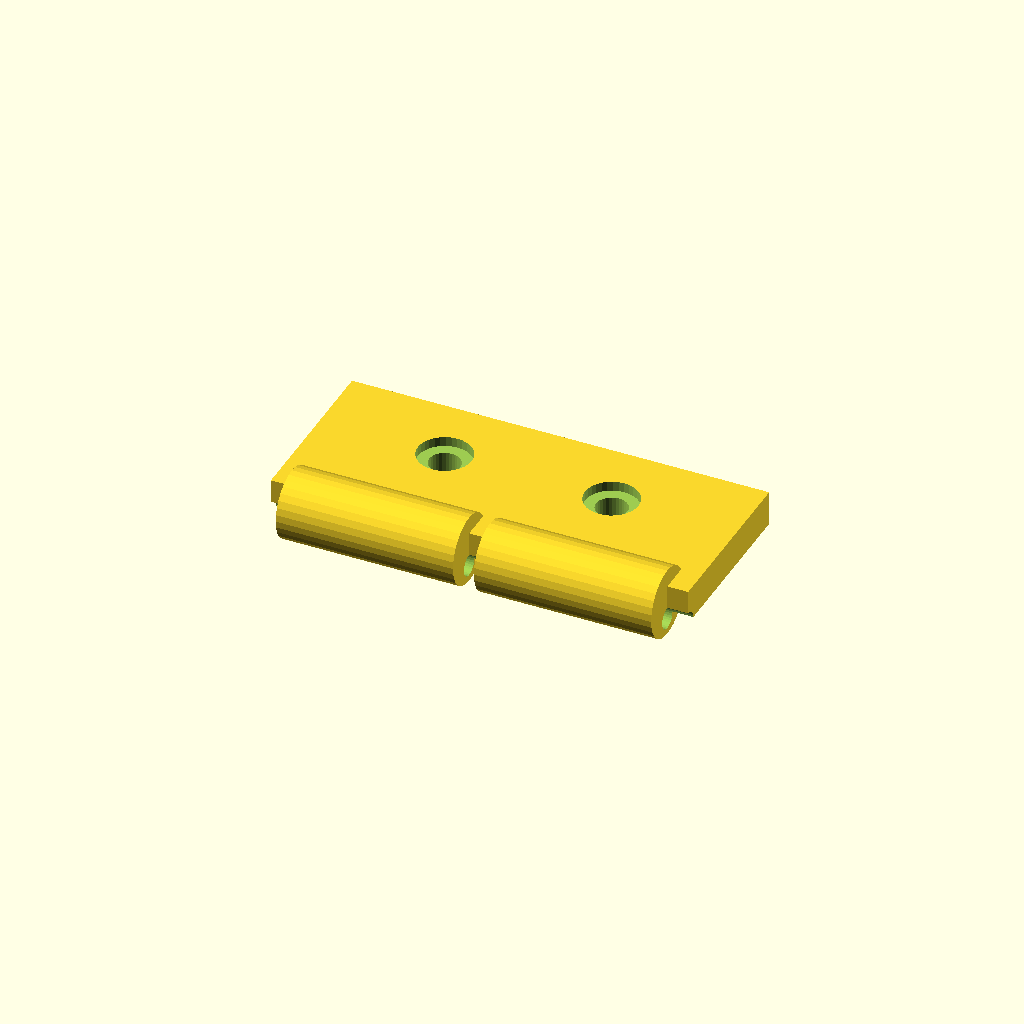
Cell 1: the model at its default parameters.
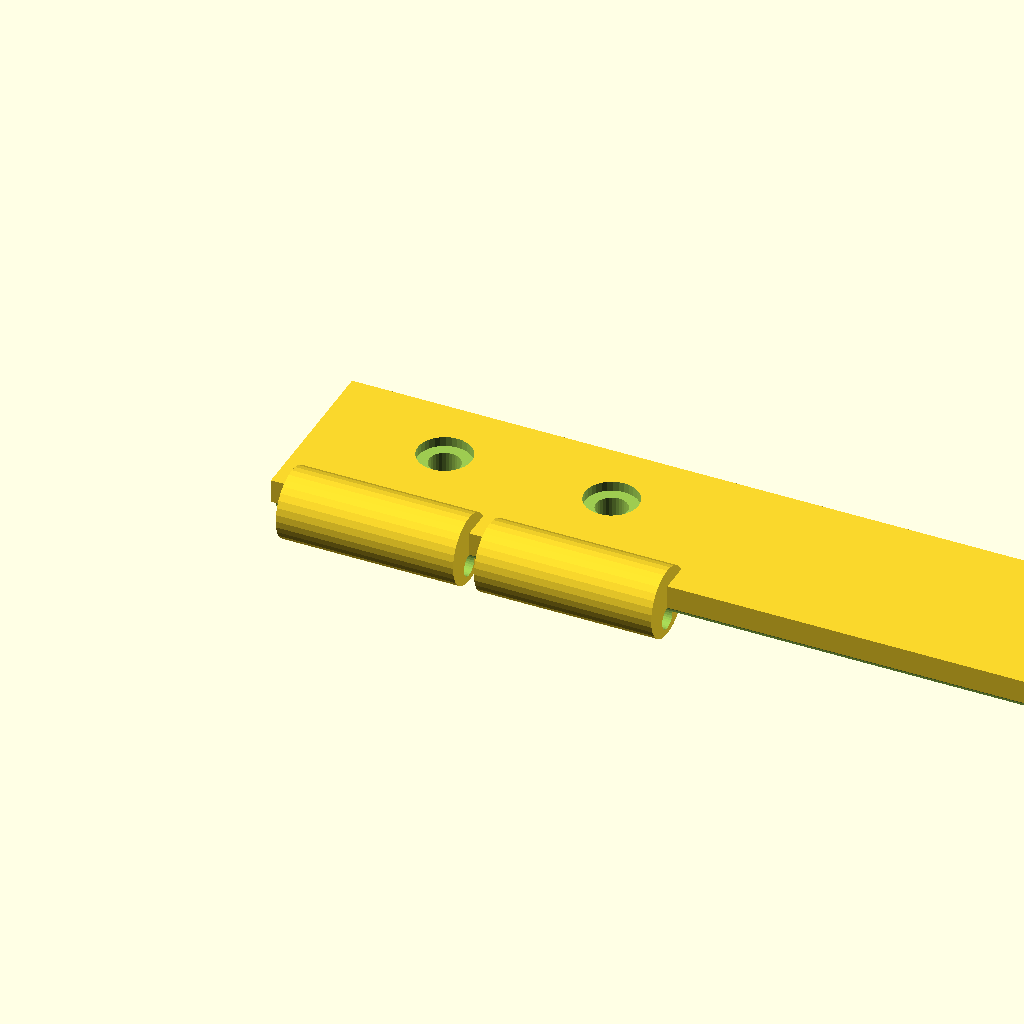
Cell 2: tab_len = 120 (everything else at default).
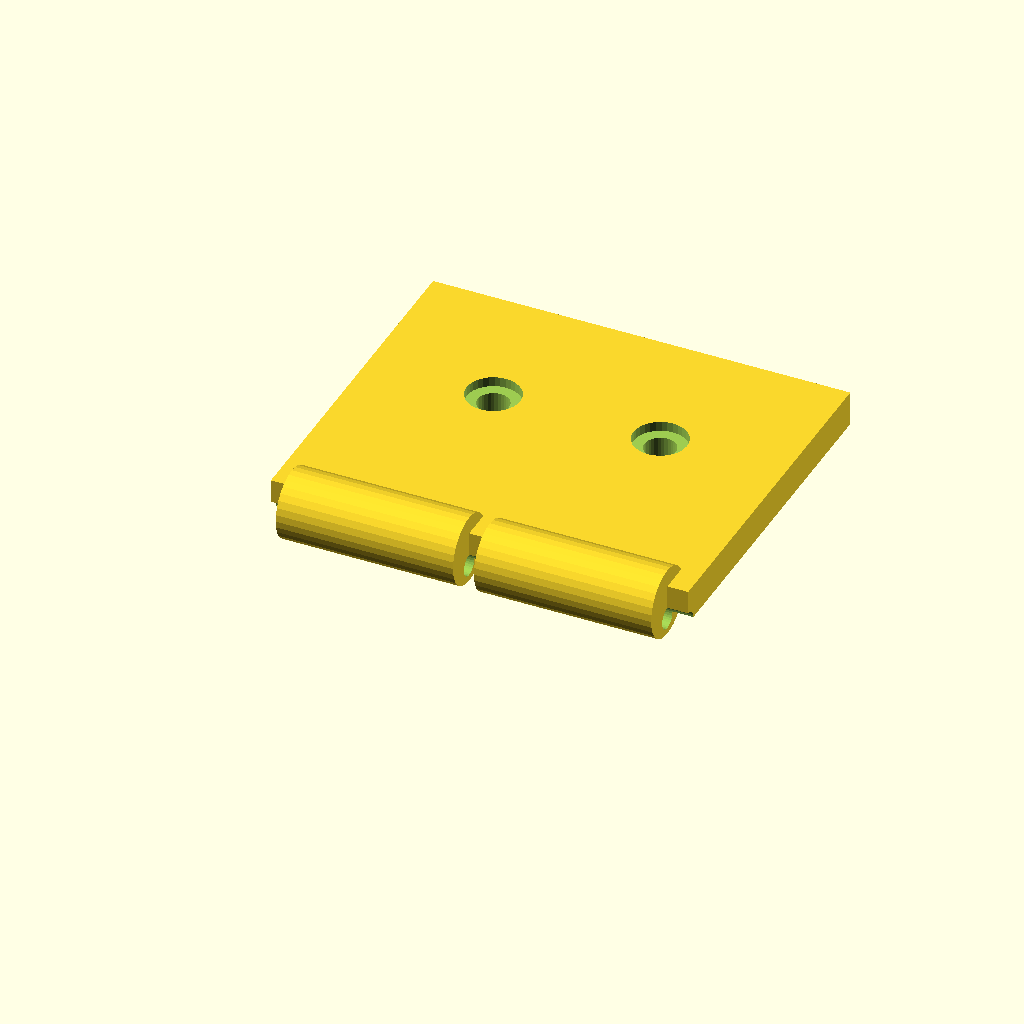
Cell 3: the same model with tab_w = 50.
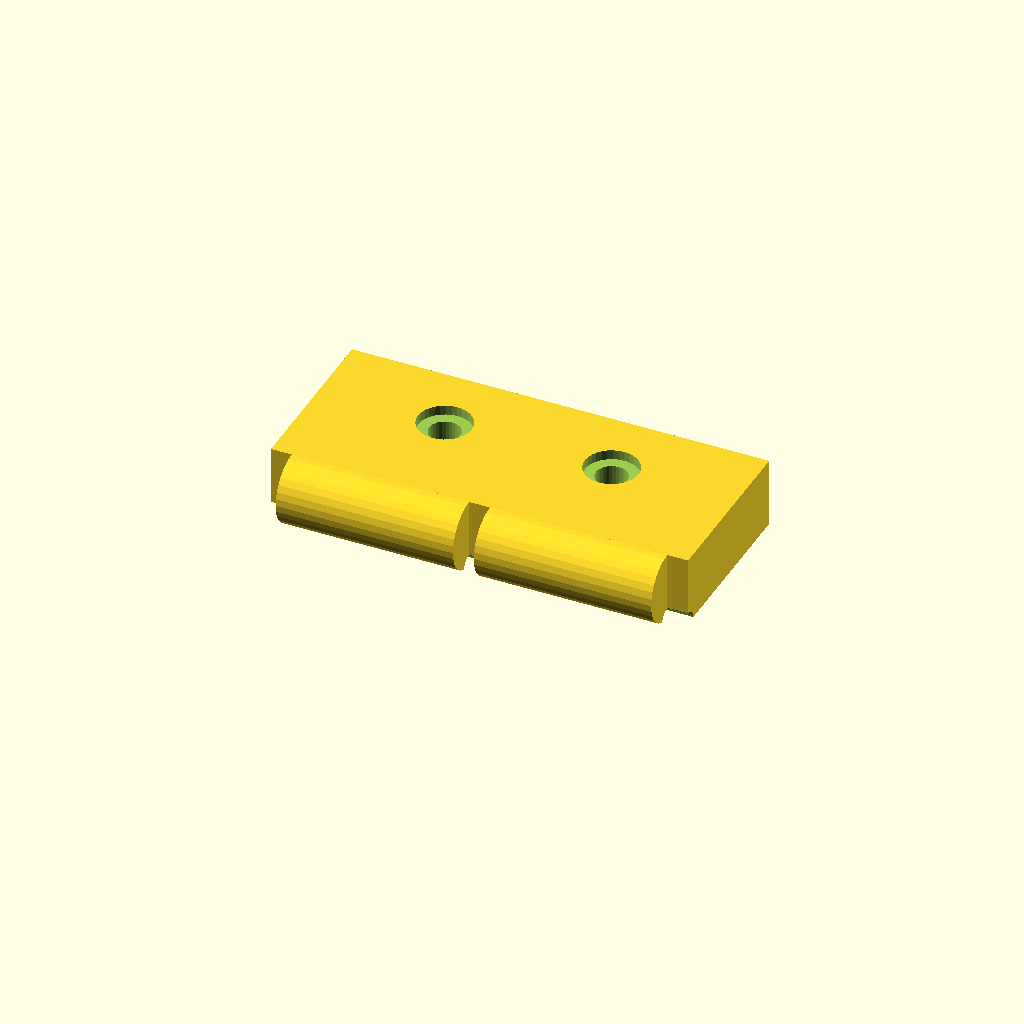
Cell 4: the same model with tab_t = 10.
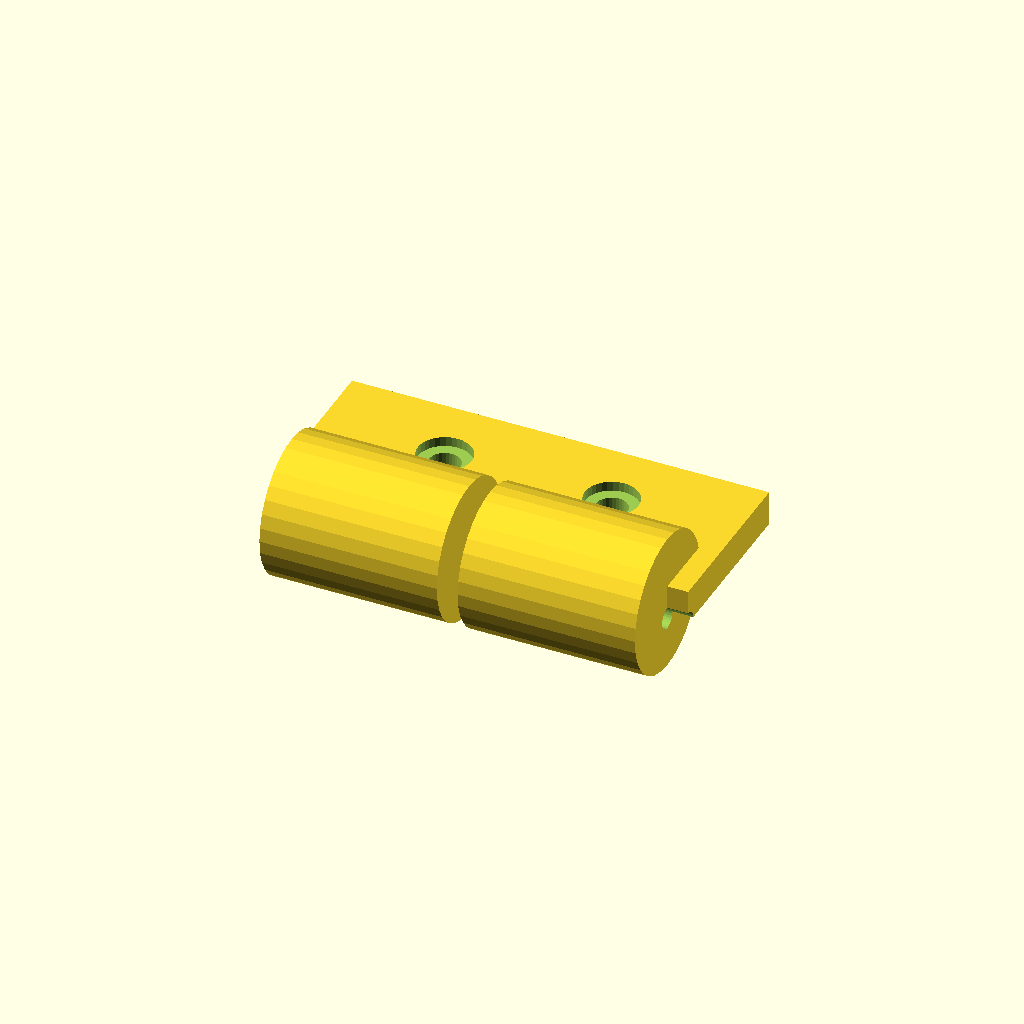
Cell 5: the same model with ring_d = 20.
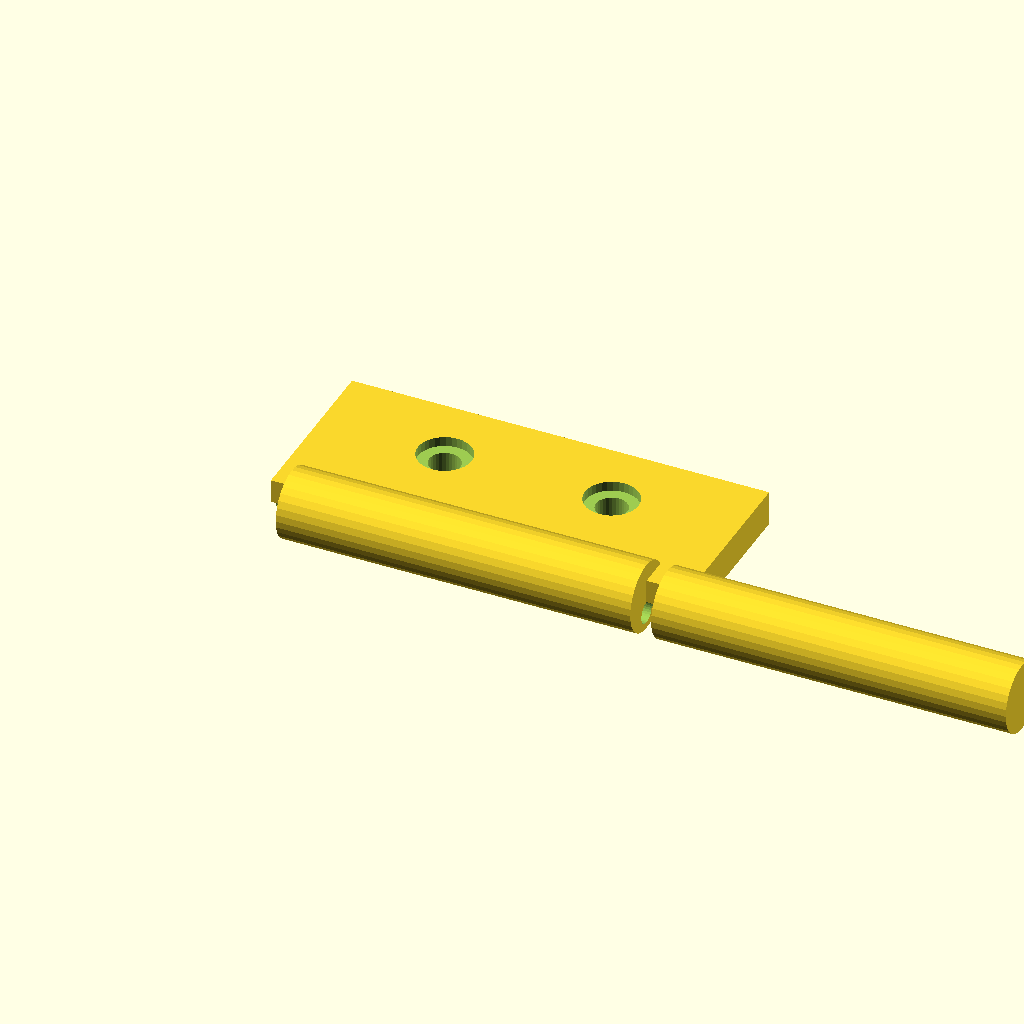
Cell 6: the same model with ring_w = 51.
All cells are drawn from one camera (rotation 55°, 0°, 25°, orthographic, colour scheme Cornfield), so only the parameter changes between them.
Source of the model, optional_data/data/gen2/hinges/part_0054.scad:
$fn = 32;

// ----------------------------------------------------------------------
// Hinge leaf: 60 x 30 x 10 mm
// ----------------------------------------------------------------------

// --- parameters (mm) ---
tab_len = 60;             // leaf length, X
tab_w = 25;               // leaf width, Y
tab_t = 5;                // leaf thickness
ring_d = 10;              // knuckle diameter
ring_w = 25.5;            // knuckle width
knuckle_n = 2;            // number of knuckles
pin_d = 3.2;              // pin bore
gap = 3;                  // gap between the knuckles
screw_d = 4.5;            // screw clearance
cs_d = 7.7;               // countersink diameter
cs_h = 1.4;               // countersink depth

module leaf() {
  cube([tab_len, tab_w, tab_t]);
}

module knuckles() {
  /* barrels sit on the leaf edge, the pin axis at half the leaf thickness */
  for (i = [0 : knuckle_n - 1])
    translate([gap + i * (ring_w + gap), 0, tab_t * 0.5])
      rotate([0, 90, 0]) cylinder(h = ring_w, d = ring_d);
}

difference() {
  union() {
    leaf();
    knuckles();
  }
  rotate([0, 90, 0]) translate([0, 0, -1])
    cylinder(h = tab_len + 2, d = pin_d);
  translate([18, tab_w * 0.6, -1]) cylinder(h = tab_t + 2, d = screw_d);
  translate([18, tab_w * 0.6, tab_t - cs_h]) cylinder(h = cs_h + 0.5, d = cs_d);
  translate([42, tab_w * 0.6, -1]) cylinder(h = tab_t + 2, d = screw_d);
  translate([42, tab_w * 0.6, tab_t - cs_h]) cylinder(h = cs_h + 0.5, d = cs_d);
}
Parameter table extracted from the source (name, type, default, range or options):
tab_len: number, default 60
tab_w: number, default 25
tab_t: number, default 5
ring_d: number, default 10
ring_w: number, default 25.5
knuckle_n: number, default 2
pin_d: number, default 3.2
gap: number, default 3
screw_d: number, default 4.5
cs_d: number, default 7.7
cs_h: number, default 1.4
